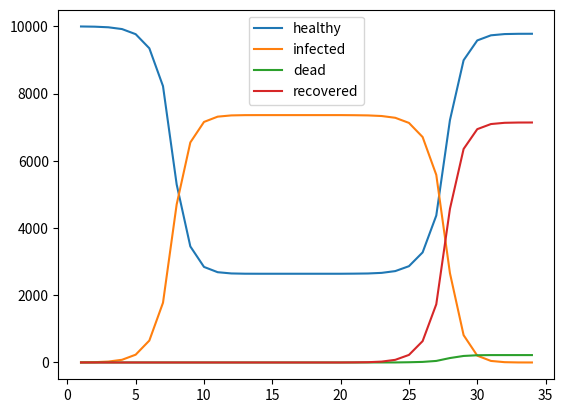

Write the Python code that produced this figure.
import numpy as np
import matplotlib.pyplot as plt
from time import sleep
from random import random,randint,uniform,gauss

class Country():
    population = 10000#37.98e6
    infected   = 0 
    recovered  = 0
    died       = 0
    young_age_per  = 0.155
    middle_age_per = 0.67
    old_age_per    = 0.175
    young  = 0
    middle = 0
    old    = 0 


    def __init__(self):
        self.get_age_distribution()

    def get_age_distribution(self):
        self.young  = self.population*self.young_age_per
        self.middle = self.population*self.middle_age_per
        self.old    = self.population*self.old_age_per


class Virus():
    IT = 7    # average incubation time
    HT = 21  # average heal time
    R0 = 2.3  # basic reproduction number
    DC = 0.03 # death chance


    def update(self,contacts):
        self.R0 = contacts

class Person():
    time = 0        # time since the infection
    virus     = None
    tested    = False  # 
    healthy   = True
    alive     = True
    recovered = False 

    def advance(self):
        if(not self.healthy):
            self.time +=1
            if(self.time>=self.virus.HT):
                if(randint(0,1000)/10<self.virus.DC*100):
                    self.alive = False

        if(self.alive):    
            if(self.time>=self.virus.IT):
                self.tested  = True
            if(self.time>=self.virus.HT):
                self.healthy = True
                self.recovered = True

    def can_infect(self):
        t1 = self.alive
        t2 = not self.healthy
        t3 = not self.tested
        t4 = not self.recovered
        return t1 and t2 and t3 and t4

    def can_be_infected(self):
        t1 = self.alive
        t2 = self.healthy
        t3 = not self.tested
        t4 = not self.recovered
        return t1 and t2 and t3 and t4


class Simulation():
    log       = {'time':[],'healthy':[],'infected':[],'recovered':[],'dead':[]}
    time      = 0
    virus     = None
    country   = None
    people    = []

    def __init__(self,country,virus):
        self.country = country
        self.virus   = virus

    def get_stats(self):
        healthy   = 0
        infected  = 0
        recovered = 0
        dead      = 0
        for p in self.people:
            if(p.healthy) and (p.alive):
                healthy  +=1
            if(not p.healthy) and (p.alive):
                infected +=1
            if(not p.alive):
                dead +=1
            if(p.recovered):
                recovered +=1

        self.log["infected"].append(infected)
        self.log["healthy"].append(healthy)
        self.log["dead"].append(dead)
        self.log["recovered"].append(recovered)
        self.log["time"].append(self.time)



    def simulate(self):
        # create population
        for i in range(self.country.population):
            person = Person()
            person.virus = self.virus
            self.people.append(person)

        # infect one person
        self.people[0].healthy = False
        while True:

            #  ==========================
            # infecting people
            new_infections = 0
            for p in self.people:
                if p.can_infect():
                    new_infections += self.virus.R0*(np.exp(-self.time/self.virus.HT))

            new_infections = np.floor(new_infections)
            for p in self.people:
                if p.can_be_infected():
                    p.healthy = False
                    new_infections -= 1
                if(new_infections==0):
                    break
            #  ==========================

            for p in self.people:
                p.advance()

            # after a 1 week engage social isolation:
            if(self.time>=7):
                self.virus.R0 = self.virus.R0/4

            self.time +=1
            self.get_stats()
            print(self.time)
            if(self.log['infected'][-1]==0):
                break

if __name__=="__main__":
    poland = Country()
    virus  = Virus()
    sim    = Simulation(poland,virus)
    sim.simulate()


    plt.figure()
    plt.plot(sim.log["time"],sim.log["healthy"])
    plt.plot(sim.log["time"],sim.log["infected"])
    plt.plot(sim.log["time"],sim.log["dead"])
    plt.plot(sim.log["time"],sim.log["recovered"])
    plt.legend(("healthy","infected","dead","recovered"))
    plt.show()
    
